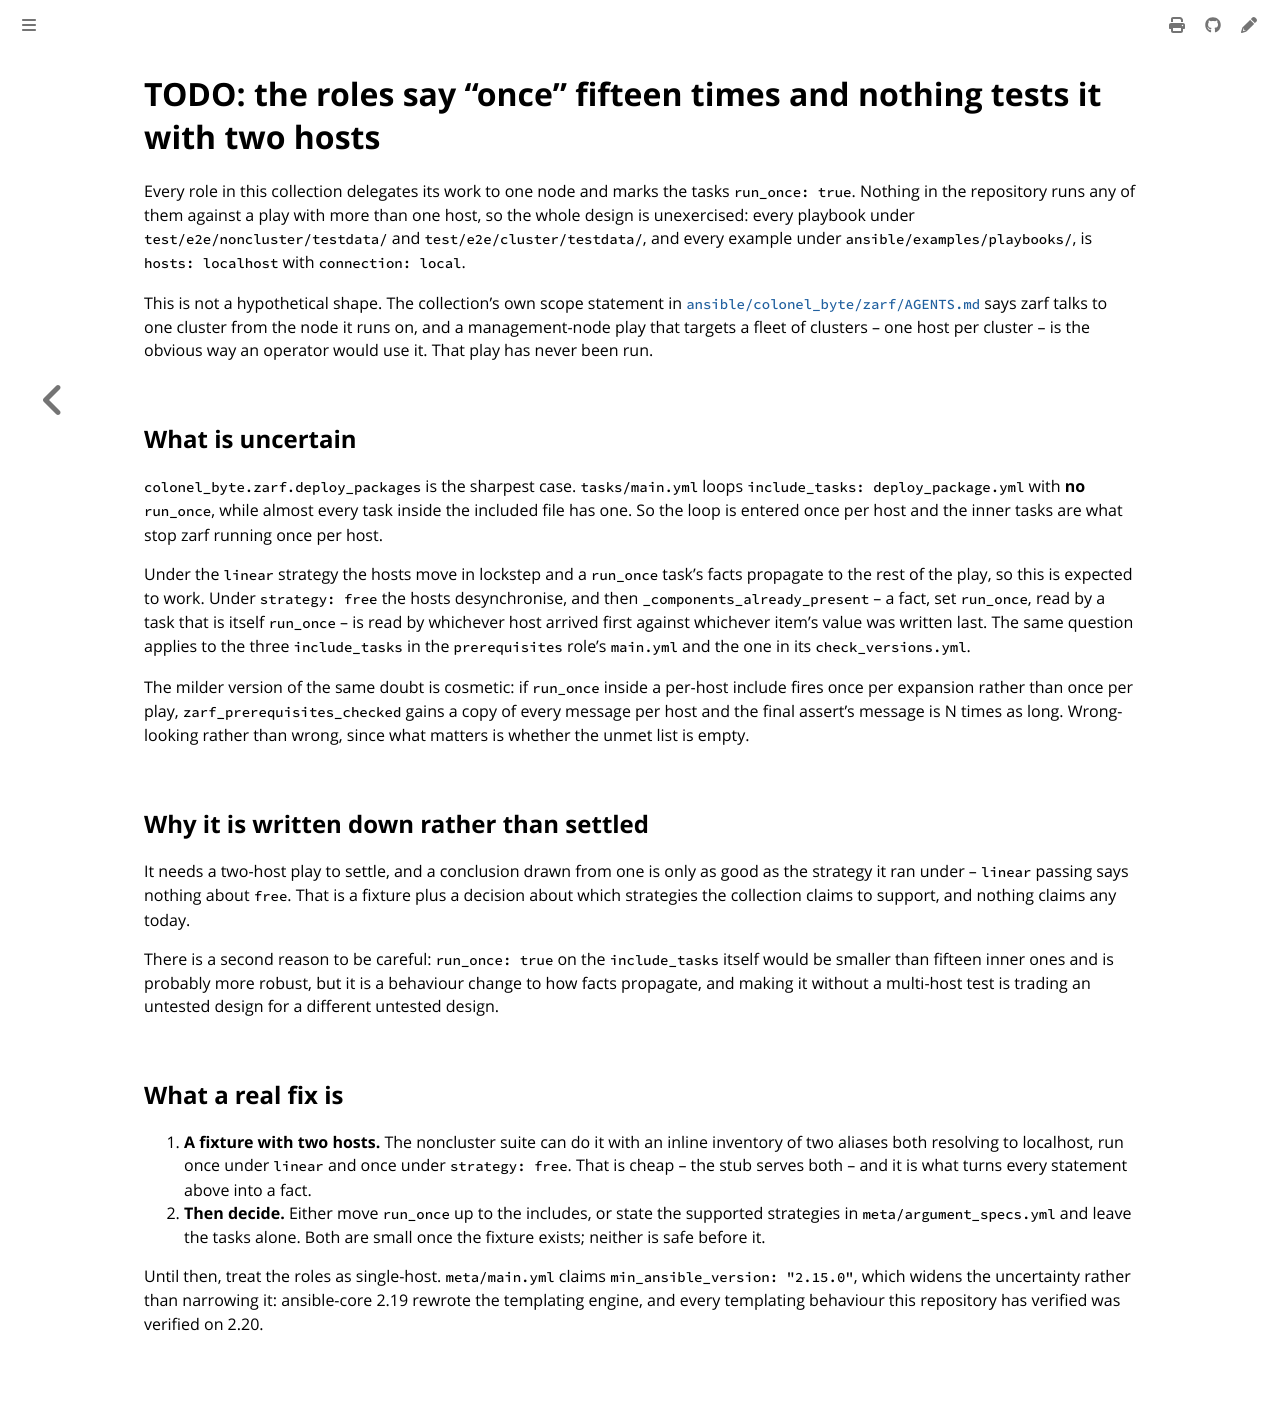

repository: colonel-byte/ansible-collection-zarf · page: agent/todo-roles-are-single-host.html · generator: mdbook

# TODO: the roles say "once" fifteen times and nothing tests it with two hosts

Every role in this collection delegates its work to one node and marks the tasks `run_once: true`. Nothing in the repository runs any of them against a play with more than one host, so the whole design is unexercised: every playbook under `test/e2e/noncluster/testdata/` and `test/e2e/cluster/testdata/`, and every example under `ansible/examples/playbooks/`, is `hosts: localhost` with `connection: local`.

This is not a hypothetical shape. The collection's own scope statement in [`ansible/colonel_byte/zarf/AGENTS.md`](../../ansible/colonel_byte/zarf/AGENTS.md) says zarf talks to one cluster from the node it runs on, and a management-node play that targets a fleet of clusters -- one host per cluster -- is the obvious way an operator would use it. That play has never been run.

## What is uncertain

`colonel_byte.zarf.deploy_packages` is the sharpest case. `tasks/main.yml` loops `include_tasks: deploy_package.yml` with **no** `run_once`, while almost every task inside the included file has one. So the loop is entered once per host and the inner tasks are what stop zarf running once per host.

Under the `linear` strategy the hosts move in lockstep and a `run_once` task's facts propagate to the rest of the play, so this is expected to work. Under `strategy: free` the hosts desynchronise, and then `_components_already_present` -- a fact, set `run_once`, read by a task that is itself `run_once` -- is read by whichever host arrived first against whichever item's value was written last. The same question applies to the three `include_tasks` in the `prerequisites` role's `main.yml` and the one in its `check_versions.yml`.

The milder version of the same doubt is cosmetic: if `run_once` inside a per-host include fires once per expansion rather than once per play, `zarf_prerequisites_checked` gains a copy of every message per host and the final assert's message is N times as long. Wrong-looking rather than wrong, since what matters is whether the unmet list is empty.

## Why it is written down rather than settled

It needs a two-host play to settle, and a conclusion drawn from one is only as good as the strategy it ran under -- `linear` passing says nothing about `free`. That is a fixture plus a decision about which strategies the collection claims to support, and nothing claims any today.

There is a second reason to be careful: `run_once: true` on the `include_tasks` itself would be smaller than fifteen inner ones and is probably more robust, but it is a behaviour change to how facts propagate, and making it without a multi-host test is trading an untested design for a different untested design.

## What a real fix is

1. **A fixture with two hosts.** The noncluster suite can do it with an inline inventory of two aliases both resolving to localhost, run once under `linear` and once under `strategy: free`. That is cheap -- the stub serves both -- and it is what turns every statement above into a fact.
2. **Then decide.** Either move `run_once` up to the includes, or state the supported strategies in `meta/argument_specs.yml` and leave the tasks alone. Both are small once the fixture exists; neither is safe before it.

Until then, treat the roles as single-host. `meta/main.yml` claims `min_ansible_version: "2.15.0"`, which widens the uncertainty rather than narrowing it: ansible-core 2.19 rewrote the templating engine, and every templating behaviour this repository has verified was verified on 2.20.
